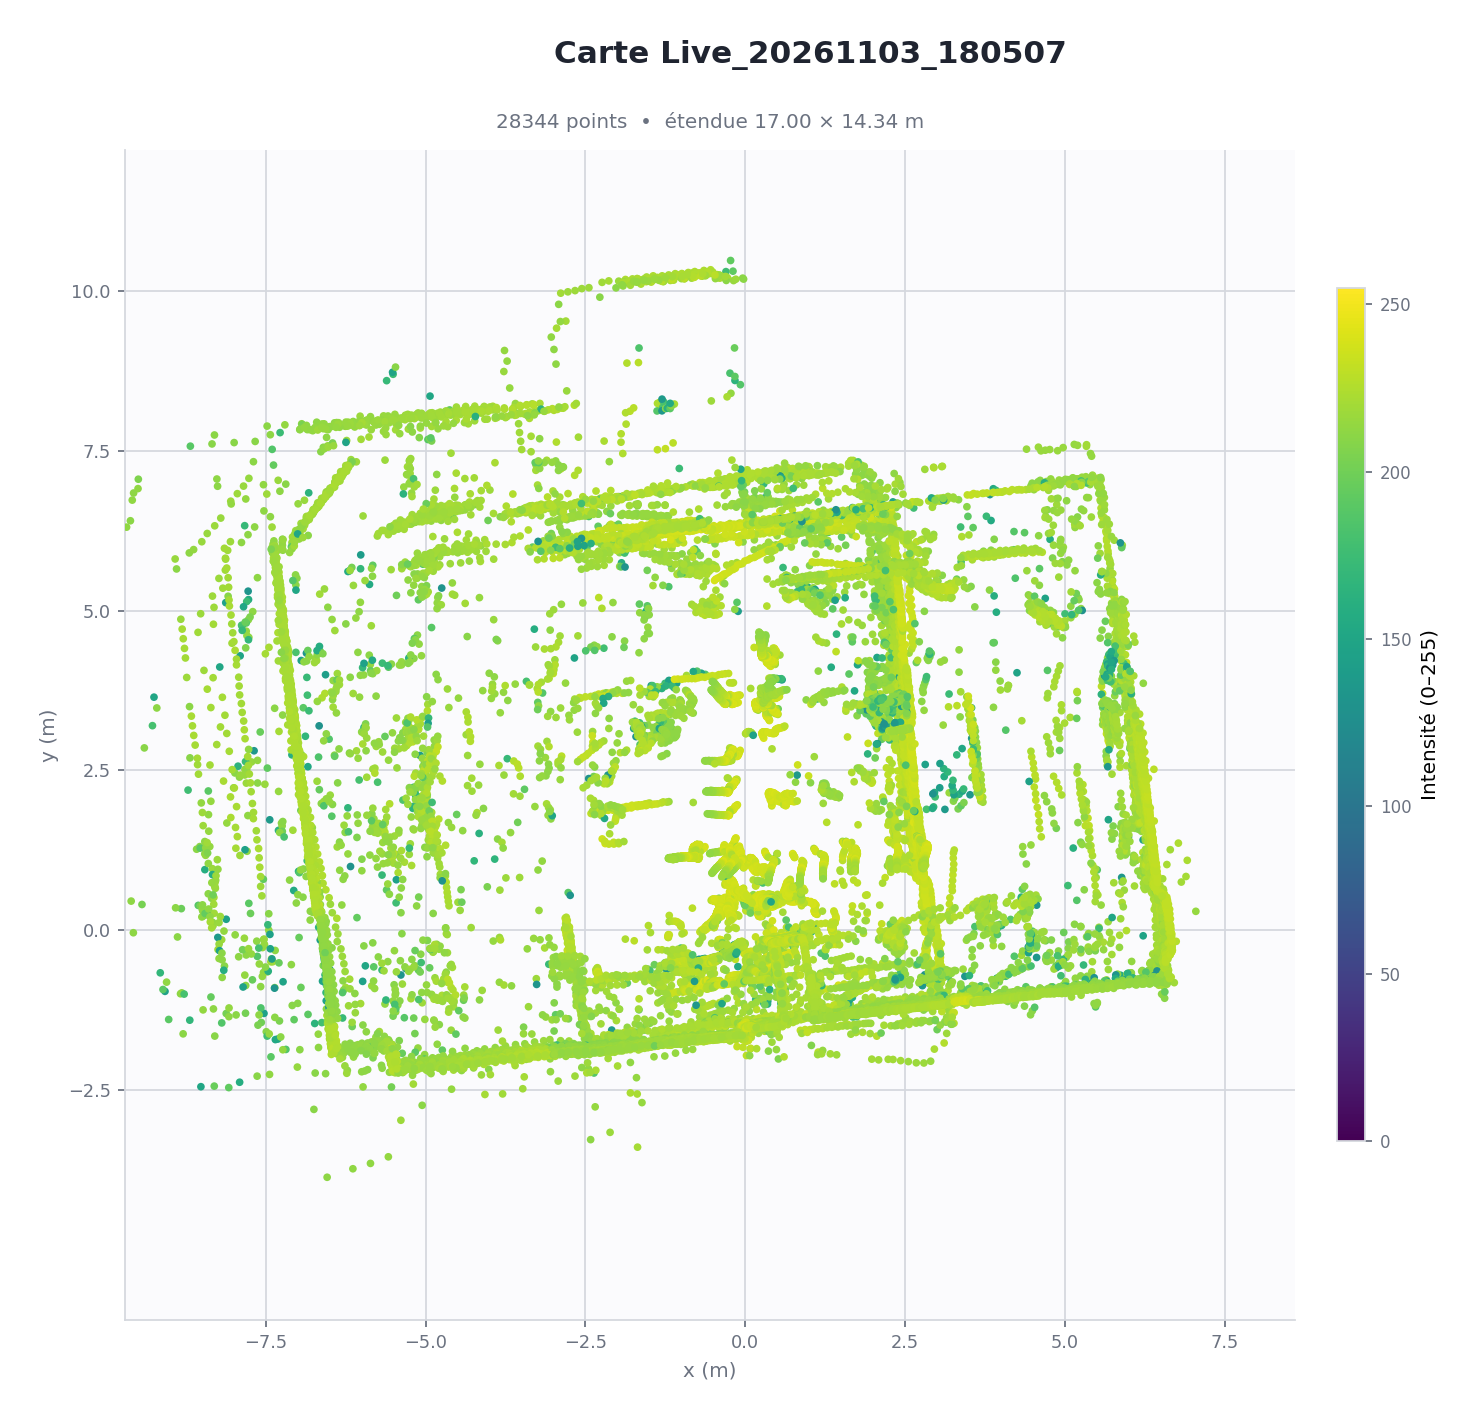

The file beside this chart, header and first rows:
N, x(mm), y(mm), Intensity
0, 2946, 19, 222
1, 1368, 32, 228
2, 2136, 98, 232
3, 2894, 183, 238
4, 2891, 232, 238
5, 2886, 281, 238
6, 2879, 348, 238
7, 2875, 378, 238
8, 2869, 421, 240
9, 2860, 480, 239
10, 2850, 538, 239
11, 2841, 582, 239
12, 1124, 248, 232
13, 1098, 260, 235
14, 1091, 286, 239
15, 1086, 304, 236
16, 1095, 327, 236
17, 2771, 879, 231
18, 2734, 918, 223
19, 1099, 390, 236
20, 1085, 406, 241
21, 1071, 422, 238
22, 1027, 447, 240
23, 983, 450, 236
24, 963, 456, 236
25, 912, 453, 238
26, 877, 456, 239
27, 834, 454, 238
28, 791, 450, 241
29, 759, 444, 239
30, 739, 445, 242
31, 716, 455, 239
32, 701, 463, 240
33, 686, 470, 238
34, 666, 473, 233
35, 645, 475, 232
36, 532, 406, 235
37, 505, 403, 236
38, 450, 372, 237
39, 429, 373, 238
40, 413, 367, 239
41, 407, 374, 240
42, 411, 392, 236
43, 388, 382, 238
44, 365, 372, 238
45, 364, 384, 240
46, 363, 396, 238
47, 348, 388, 239
48, 338, 396, 237
49, 322, 390, 238
50, 307, 387, 241
51, 306, 398, 240
52, 288, 389, 239
53, 278, 390, 237
54, 267, 389, 240
55, 258, 390, 239
56, 236, 386, 241
57, 224, 380, 236
58, 211, 372, 238
59, 203, 373, 240
... 28,284 more rows
